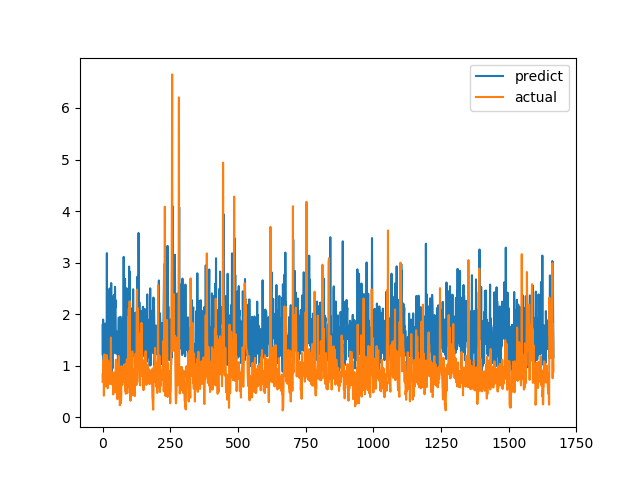

Data behind this chart, as committed beside it:
predict, actual
1.787, 0.6915
1.205, 0.8558
1.895, 0.7094
1.698, 1.015
1.097, 1.116
1.587, 0.4183
1.271, 1.002
1.608, 1.219
1.048, 1.143
1.21, 0.6528
1.817, 0.6747
1.292, 0.601
1.725, 0.6695
1.133, 0.6538
1.431, 0.7814
1.373, 1.206
3.184, 0.8469
1.278, 0.8286
1.497, 0.6482
1.115, 0.5624
1.902, 0.7183
1.913, 1.1
1.04, 0.9542
1.538, 0.729
2.01, 0.6694
1.944, 0.8631
2.498, 0.6465
1.667, 0.8223
1.276, 0.9236
1.301, 0.8301
2.317, 1.067
1.845, 1.546
2.603, 0.6827
0.755, 0.6386
1.709, 0.6464
1.547, 0.6881
0.9994, 0.7274
0.9479, 0.65
1.817, 0.8694
2.346, 0.4409
1.473, 0.4519
1.363, 0.7575
1.245, 0.4952
2.376, 0.6851
1.59, 0.7244
1.476, 0.8654
2.53, 0.74
2.12, 0.8071
2.272, 0.8204
1.472, 1.114
1.399, 1.109
1.233, 0.4751
1.664, 1.039
1.62, 0.9458
1.602, 0.7878
1.481, 0.3505
1.6, 0.9368
0.8463, 0.9868
1.507, 0.647
1.682, 1.03
... 1,606 more rows
